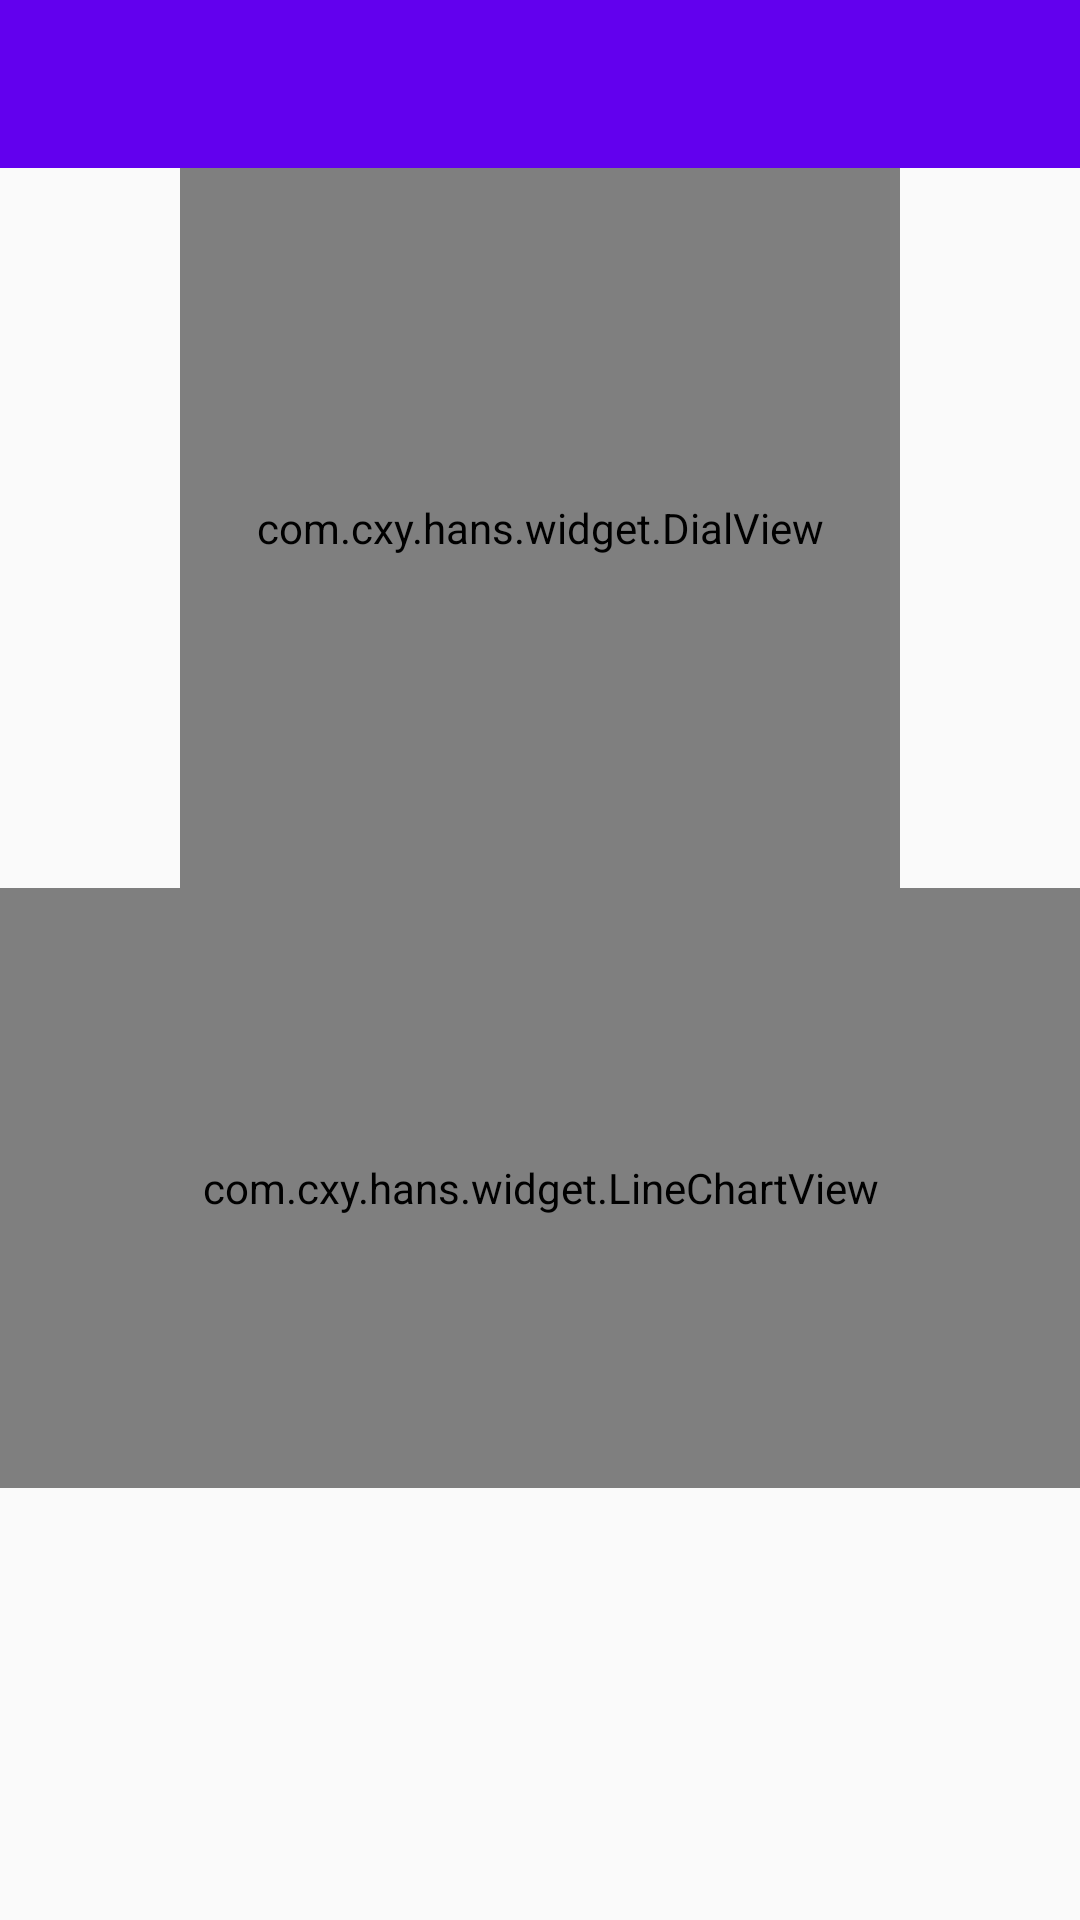

Reconstruct the res/layout file that produces this screen, plus the resources it refers to.
<!-- AndroidManifest.xml: application theme HansAppTheme -->
<!-- res/layout/activity_main.xml -->
<?xml version="1.0" encoding="utf-8"?>
<RelativeLayout xmlns:android="http://schemas.android.com/apk/res/android"
    xmlns:tools="http://schemas.android.com/tools"
    android:layout_width="match_parent"
    android:layout_height="match_parent"
    tools:context="com.cxy.hans.MainActivity">

    <android.support.v7.widget.Toolbar
        android:id="@+id/toolbar"
        android:layout_width="match_parent"
        android:layout_height="?attr/actionBarSize"
        android:background="?attr/colorPrimary"/>

    <TextView
        android:id="@+id/value"
        android:layout_width="wrap_content"
        android:layout_height="wrap_content"
        android:layout_centerInParent="true"
        android:text="Hello World!" />

    <com.cxy.hans.widget.DialView
        android:id="@+id/mdial_view"
        android:layout_width="240dp"
        android:layout_height="240dp"
        android:layout_below="@+id/toolbar"
        android:layout_centerHorizontal="true"/>

    <com.cxy.hans.widget.LineChartView
        android:id="@+id/mLineChartView"
        android:layout_width="match_parent"
        android:layout_height="200dp"
        android:layout_below="@+id/mdial_view"/>
</RelativeLayout>
<!-- resources referenced by this layout -->
<resources>
  <style name="HansAppTheme" parent="AppTheme">
          <item name="windowActionBar">false</item>
          <item name="windowNoTitle">true</item>
      </style>
  <style name="AppTheme" parent="Theme.AppCompat.Light.DarkActionBar">
          
          <item name="colorPrimary">@color/colorPrimary</item>
          <item name="colorPrimaryDark">@color/colorPrimaryDark</item>
          <item name="colorAccent">@color/colorAccent</item>
      </style>
  <!-- not gathered from this repository: default colours our renderer supplied (Android Studio template values) -->
  <color name="colorPrimary">#FF6200EE</color>
  <color name="colorPrimaryDark">#FF3700B3</color>
  <color name="colorAccent">#FF03DAC5</color>
</resources>
